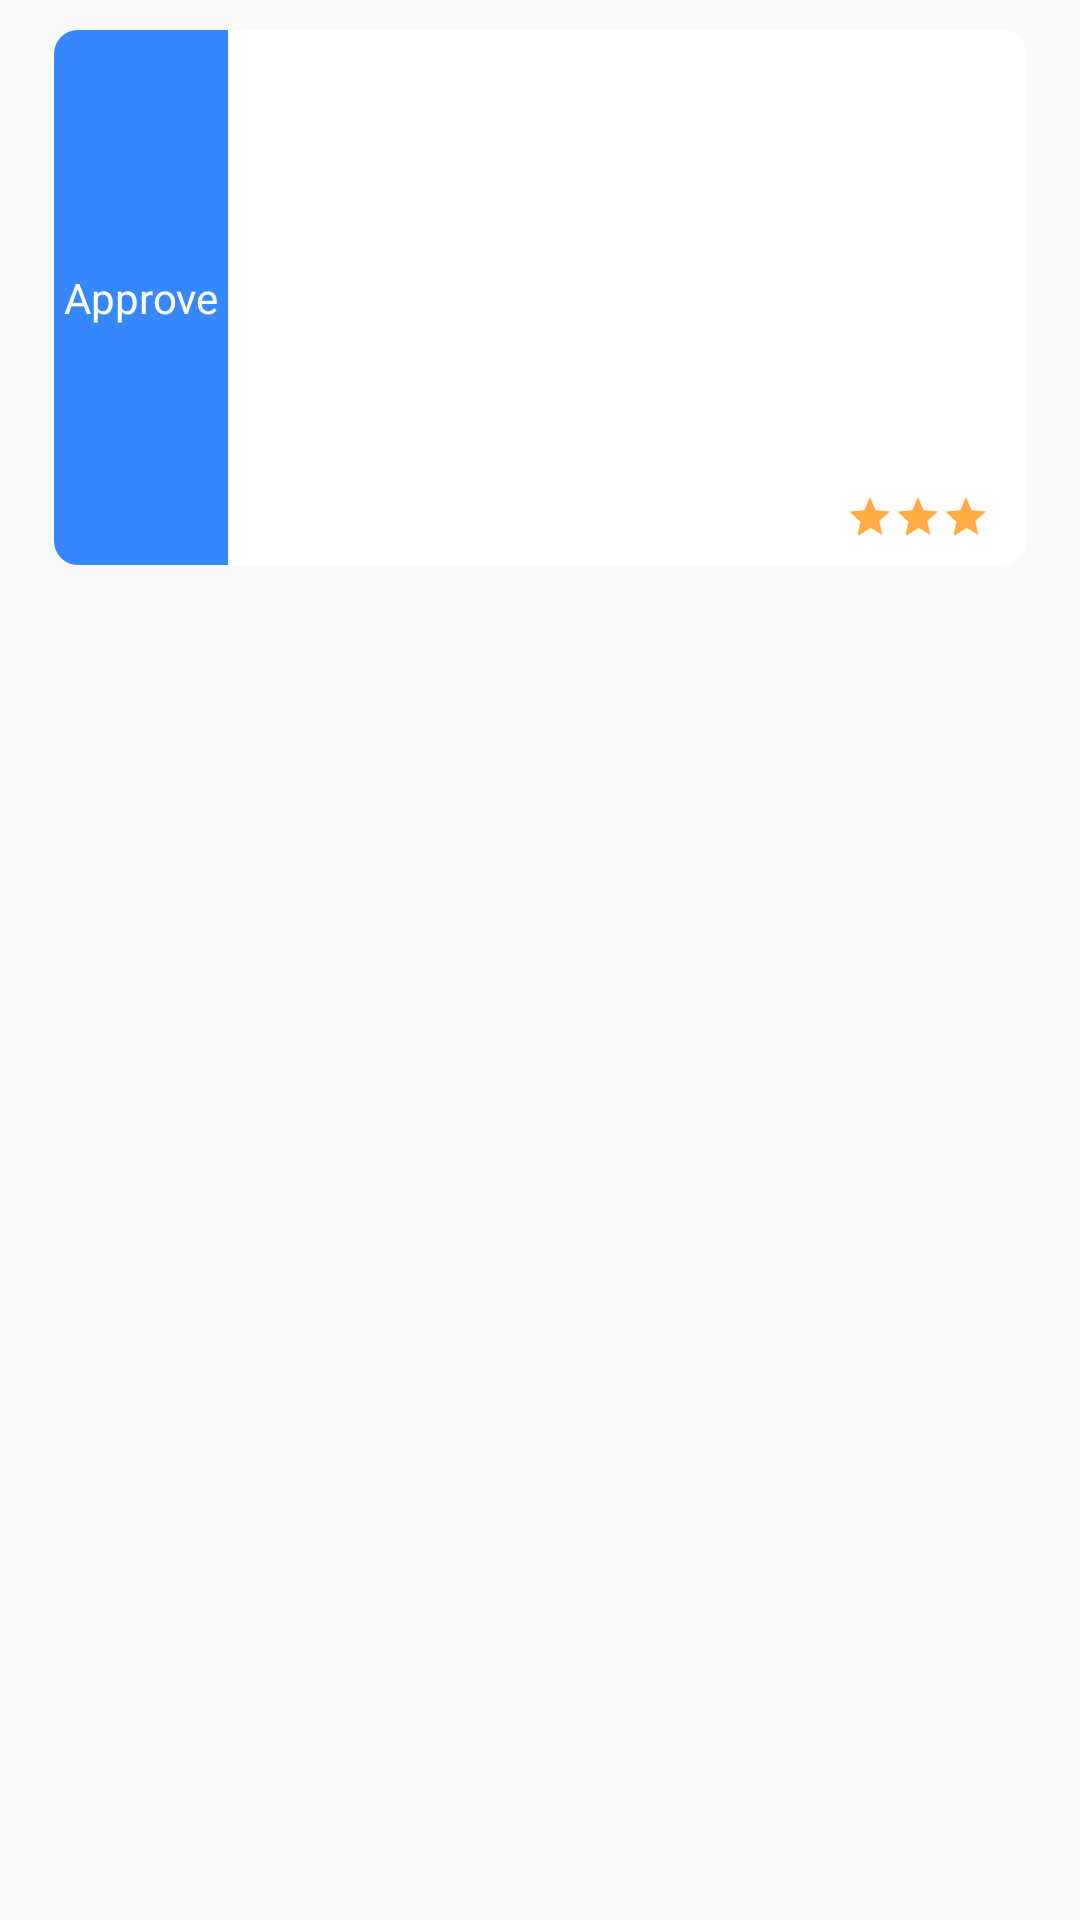

Here is an Android app screen rendered from its layout file. Give the layout XML and the strings, colors and styles it references.
<!-- AndroidManifest.xml: application theme AppTheme -->
<!-- res/layout/adapter_history.xml -->
<?xml version="1.0" encoding="utf-8"?>
<RelativeLayout
    xmlns:android="http://schemas.android.com/apk/res/android" android:layout_width="match_parent"
    android:layout_height="wrap_content">

    <RelativeLayout
        android:layout_width="match_parent"
        android:layout_height="wrap_content"
        android:id="@+id/rl_container"
        android:layout_marginLeft="@dimen/margin_horizontal"
        android:layout_marginRight="@dimen/margin_horizontal"
        android:layout_marginBottom="@dimen/margin_default"
        android:layout_marginTop="@dimen/margin_default">

        <LinearLayout
            android:layout_width="match_parent"
            android:layout_height="wrap_content"
            android:orientation="horizontal"
            android:padding="@dimen/margin_tiny"
            android:weightSum="1">

            <RelativeLayout
                android:layout_width="0dp"
                android:layout_weight="0.18"
                android:background="@drawable/bg_left_blue"
                android:id="@+id/rl_status"
                android:layout_height="match_parent">

                <TextView
                    android:layout_width="match_parent"
                    android:gravity="center"
                    android:layout_centerInParent="true"
                    android:text="Approve"
                    android:id="@+id/tv_status"
                    android:textColor="@color/color_white"
                    android:layout_height="wrap_content" />

            </RelativeLayout>

            <LinearLayout
                android:layout_width="0dp"
                android:layout_weight="0.82"
                android:layout_height="wrap_content"
                android:orientation="horizontal"
                android:background="@drawable/bg_right_white"
                android:padding="@dimen/margin_default"
                android:weightSum="0.82">

                <LinearLayout
                    android:layout_width="0dp"
                    android:layout_weight="0.62"
                    android:layout_height="wrap_content"
                    android:padding="@dimen/margin_small"
                    android:orientation="vertical">

                    <TextView
                        android:layout_width="match_parent"
                        android:layout_height="wrap_content"
                        android:gravity="left"
                        android:textColor="@color/color_orange_text"
                        android:id="@+id/tv_item0"/>

                    <TextView
                        android:layout_width="match_parent"
                        android:layout_height="wrap_content"
                        android:gravity="center_vertical"
                        android:layout_marginTop="@dimen/margin_small"
                        android:textSize="16sp"
                        android:textStyle="bold"
                        android:textColor="@color/color_black"
                        android:id="@+id/tv_item1"/>

                    <TextView
                        android:layout_width="match_parent"
                        android:layout_height="wrap_content"
                        android:gravity="center_vertical"
                        android:textSize="15sp"
                        android:textStyle="bold"
                        android:textColor="@color/color_black"
                        android:id="@+id/tv_item5"/>

                    <TextView
                        android:layout_width="match_parent"
                        android:layout_height="wrap_content"
                        android:gravity="center_vertical"
                        android:textSize="15sp"
                        android:textColor="@color/color_black"
                        android:id="@+id/tv_item2"/>

                    <TextView
                        android:layout_width="match_parent"
                        android:layout_height="wrap_content"
                        android:gravity="center_vertical"
                        android:textSize="15sp"
                        android:textColor="@color/color_black"
                        android:id="@+id/tv_item4"/>

                    <TextView
                        android:layout_width="match_parent"
                        android:layout_height="wrap_content"
                        android:layout_marginTop="@dimen/margin_small"
                        android:gravity="center_vertical"
                        android:textSize="15sp"
                        android:textColor="@color/color_red"
                        android:id="@+id/tv_item3"/>

                    <TextView
                        android:layout_width="match_parent"
                        android:layout_height="wrap_content"
                        android:layout_marginTop="@dimen/margin_small"
                        android:gravity="center_vertical"
                        android:textSize="15sp"
                        android:textColor="@color/color_blue"
                        android:id="@+id/tv_item6"/>
                </LinearLayout>

                <RelativeLayout
                    android:layout_width="0dp"
                    android:layout_weight="0.2"
                    android:layout_height="match_parent"
                    android:paddingRight="@dimen/margin_small">

                    <LinearLayout
                        android:layout_width="match_parent"
                        android:layout_height="wrap_content"
                        android:layout_alignParentBottom="true"
                        android:gravity="right"
                        android:orientation="horizontal">

                        <RatingBar
                            android:layout_width="wrap_content"
                            android:layout_height="wrap_content"
                            android:numStars="3"
                            android:rating="3"
                            android:id="@+id/rb_status"
                            style="@style/Base.Widget.AppCompat.RatingBar.Small"
                            android:theme="@style/RatingBar"/>

                    </LinearLayout>
                </RelativeLayout>
            </LinearLayout>
        </LinearLayout>
    </RelativeLayout>
</RelativeLayout>
<!-- resources referenced by this layout -->
<resources>
  <color name="color_black">#000000</color>
  <color name="color_blue">#0088C2</color>
  <color name="color_orange_text">#fd6705</color>
  <color name="color_red">#f53131</color>
  <color name="color_white">#FFFFFF</color>
  <dimen name="margin_default">8dp</dimen>
  <dimen name="margin_horizontal">16dp</dimen>
  <dimen name="margin_small">4dp</dimen>
  <dimen name="margin_tiny">2dp</dimen>
  <!-- drawable bg_left_blue (drawable) -->
  <?xml version="1.0" encoding="utf-8"?>
  <selector xmlns:android="http://schemas.android.com/apk/res/android">
  <item>
      <shape android:shape="rectangle">
          <solid android:color="@color/color_blue_index"></solid>
          <corners android:topLeftRadius="@dimen/radius_super_big" android:bottomLeftRadius="@dimen/radius_super_big"></corners>
      </shape>
  </item>
  </selector>
  <!-- drawable bg_right_white (drawable) -->
  <?xml version="1.0" encoding="utf-8"?>
  <selector xmlns:android="http://schemas.android.com/apk/res/android">
  <item>
      <shape android:shape="rectangle">
          <solid android:color="@color/color_white"></solid>
          <corners android:topRightRadius="@dimen/radius_super_big" android:bottomRightRadius="@dimen/radius_super_big"></corners>
      </shape>
  </item>
  </selector>
  <style name="RatingBar" parent="Theme.AppCompat">
          <item name="colorControlNormal">@color/color_star2</item>
          <item name="colorControlActivated">@color/color_star2</item>
      </style>
  <style name="AppTheme" parent="Theme.AppCompat.Light.DarkActionBar">
          
          <item name="colorPrimary">@color/colorPrimary</item>
          <item name="colorPrimaryDark">@color/colorPrimaryDark</item>
          <item name="colorAccent">@color/colorAccent</item>
      </style>
  <color name="color_blue_index">#3787FE</color>
  <dimen name="radius_super_big">8dp</dimen>
  <color name="color_star2">#ffad42</color>
  <color name="colorPrimary">#0088C2</color>
  <color name="colorPrimaryDark">#007AC2</color>
  <color name="colorAccent">#ff1616</color>
</resources>
